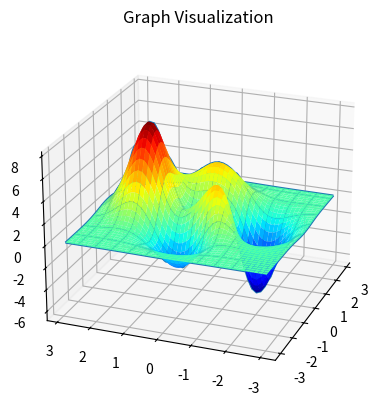

Python code for this plot: (Note: this script raises an exception after producing the figure.)
from mpl_toolkits.mplot3d import axes3d 
import matplotlib.pyplot as plt
from matplotlib import pyplot , pylab 
import numpy as np
from math import e



fig = pyplot.figure() 
ax = fig.add_subplot(111, projection='3d')

n=np.arange(-3,3,.125)
[X,Y] = np.meshgrid(n,n)

a = ((3*(1-X)**2) * np.power(e,(-X**2 - (Y+1)**2)))
b = (10*(X/5 - X**3 - Y**5) * np.power(e,(-X**2 - Y**2)))
c= (1/3 * np.power(e,(-(X+1)**2 - Y**2)))
Z = a - b - c


ax.plot_wireframe(X,Y,Z, rstride=4, cstride=5)

ax.plot_surface(X, Y, Z,cmap='jet', edgecolor='none')
ax.view_init(elev=23, azim=-159)
plt.title("Graph Visualization")
pylab.gcf().canvas.set_window_title("Graph Visualization")
plt.grid(False)
plt.axis('off')
plt.show()
